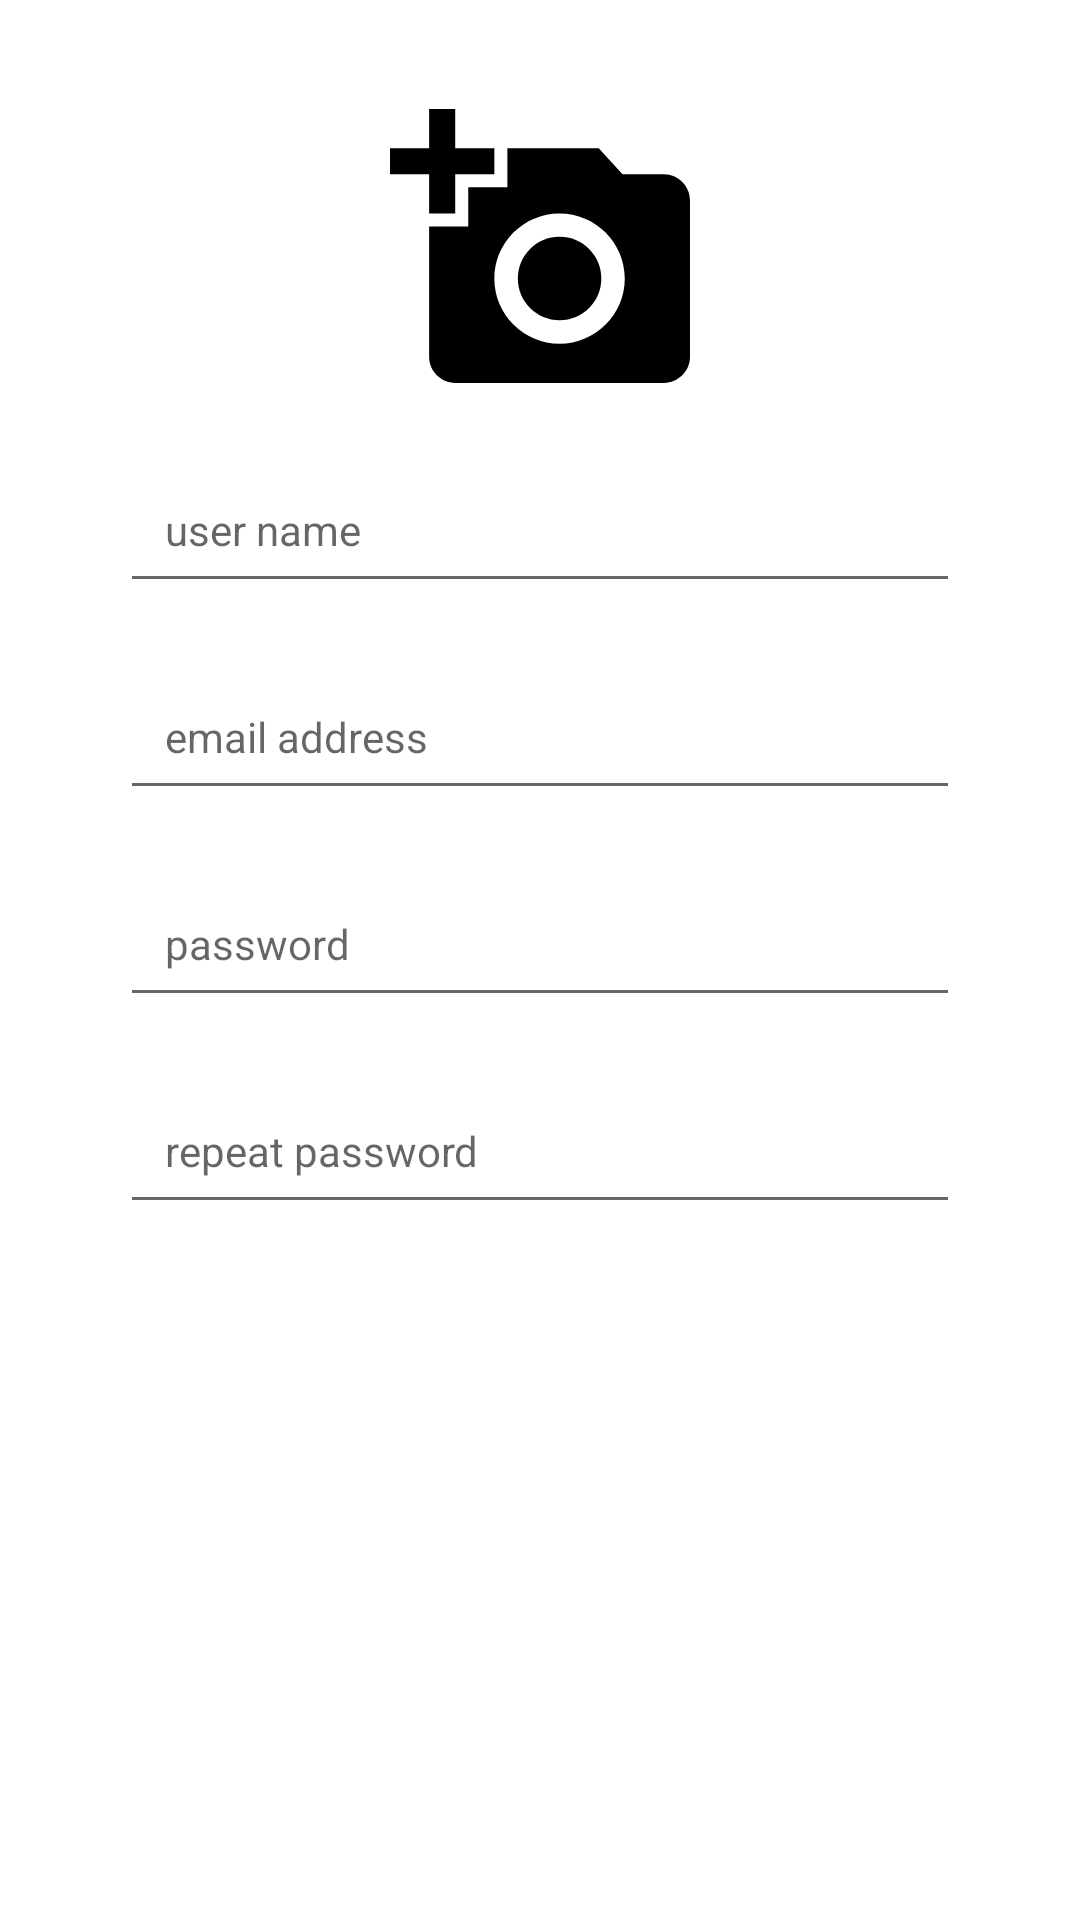

Reconstruct the res/layout file that produces this screen, plus the resources it refers to.
<!-- AndroidManifest.xml: application theme AppTheme -->
<!-- res/layout/activity_register.xml -->
<?xml version="1.0" encoding="utf-8"?>
<androidx.constraintlayout.widget.ConstraintLayout xmlns:android="http://schemas.android.com/apk/res/android"
    xmlns:app="http://schemas.android.com/apk/res-auto"
    xmlns:tools="http://schemas.android.com/tools"
    android:layout_width="match_parent"
    android:layout_height="match_parent"
    android:background="@android:color/white"
    tools:context=".activity.RegisterActivity">

    <LinearLayout
        android:id="@+id/back_layout"
        android:layout_width="wrap_content"
        android:layout_height="wrap_content"
        android:gravity="center"
        android:orientation="horizontal"
        android:padding="16dp"
        app:layout_constraintStart_toStartOf="parent"
        app:layout_constraintTop_toTopOf="parent"
        android:clickable="true"
        android:focusable="true"
        android:foreground="?android:attr/selectableItemBackground"
        >
        <ImageView
            android:id="@+id/imageView3"
            android:layout_width="wrap_content"
            android:layout_height="wrap_content"
            app:srcCompat="@drawable/ic_arrow_back_dark" />

    </LinearLayout>


    <ImageView
        android:id="@+id/photo"
        android:layout_width="100dp"
        android:layout_height="100dp"
        android:layout_marginStart="8dp"
        android:layout_marginEnd="8dp"

        app:layout_constraintEnd_toEndOf="parent"
        app:layout_constraintStart_toStartOf="parent"
        app:layout_constraintTop_toBottomOf="@+id/back_layout"
        app:srcCompat="@drawable/ic_camera" />


    <Button
        android:id="@+id/next"
        android:layout_width="0dp"
        android:layout_height="wrap_content"
        android:layout_marginStart="40dp"
        android:layout_marginEnd="40dp"
        android:layout_marginBottom="30dp"
        android:background="@drawable/bac_but_blue"
        android:fontFamily="sans-serif-black"
        android:paddingStart="30dp"
        android:paddingEnd="30dp"
        android:text="@string/signup"
        android:textColor="@android:color/white"
        app:layout_constraintBottom_toBottomOf="parent"
        app:layout_constraintEnd_toEndOf="parent"
        app:layout_constraintHorizontal_bias="0.0"
        app:layout_constraintStart_toStartOf="parent" />

    <EditText
        android:id="@+id/name"
        android:layout_width="0dp"
        android:layout_height="wrap_content"
        android:layout_marginStart="40dp"
        android:layout_marginTop="20dp"
        android:layout_marginEnd="40dp"
        android:ems="10"
        android:hint="@string/user_name"
        android:inputType="textPersonName"
        android:padding="15dp"
        android:textSize="14sp"
        app:layout_constraintEnd_toEndOf="parent"
        app:layout_constraintHorizontal_bias="0.0"
        app:layout_constraintStart_toStartOf="parent"
        app:layout_constraintTop_toBottomOf="@+id/photo" />

    <EditText
        android:id="@+id/email"
        android:layout_width="0dp"
        android:layout_height="wrap_content"
        android:layout_marginStart="40dp"
        android:layout_marginTop="20dp"
        android:layout_marginEnd="40dp"
        android:ems="10"
        android:hint="@string/email"
        android:inputType="textEmailAddress"
        android:padding="15dp"
        android:textSize="14sp"
        app:layout_constraintEnd_toEndOf="parent"
        app:layout_constraintHorizontal_bias="0.0"
        app:layout_constraintStart_toStartOf="parent"
        app:layout_constraintTop_toBottomOf="@+id/name" />

    <EditText
        android:id="@+id/password"
        android:layout_width="0dp"
        android:layout_height="wrap_content"
        android:layout_marginStart="40dp"
        android:layout_marginTop="20dp"
        android:layout_marginEnd="40dp"
        android:ems="10"
        android:hint="@string/password"
        android:inputType="textPassword"
        android:padding="15dp"
        android:textSize="14sp"
        app:layout_constraintEnd_toEndOf="parent"
        app:layout_constraintHorizontal_bias="0.0"
        app:layout_constraintStart_toStartOf="parent"
        app:layout_constraintTop_toBottomOf="@+id/email" />

    <EditText
        android:id="@+id/password_repeat"
        android:layout_width="0dp"
        android:layout_height="wrap_content"
        android:layout_marginStart="40dp"
        android:layout_marginTop="20dp"
        android:layout_marginEnd="40dp"
        android:ems="10"
        android:hint="@string/password_repeat"
        android:inputType="textPassword"
        android:padding="15dp"
        android:textSize="14sp"
        app:layout_constraintEnd_toEndOf="parent"
        app:layout_constraintHorizontal_bias="0.0"
        app:layout_constraintStart_toStartOf="parent"
        app:layout_constraintTop_toBottomOf="@+id/password" />


</androidx.constraintlayout.widget.ConstraintLayout>
<!-- resources referenced by this layout -->
<resources>
  <!-- drawable ic_camera (drawable) -->
  <vector android:height="50dp" android:viewportHeight="490.667"
      android:viewportWidth="490.667" android:width="50dp" xmlns:android="http://schemas.android.com/apk/res/android">
      <path android:fillColor="#FF000000" android:pathData="M448,128h-67.627l-39.04,-42.667H192v64h-64v64H64v213.333c0,23.467 19.2,42.667 42.667,42.667H448c23.467,0 42.667,-19.2 42.667,-42.667v-256C490.667,147.2 471.467,128 448,128zM277.333,405.333c-58.88,0 -106.667,-47.787 -106.667,-106.667S218.453,192 277.333,192S384,239.787 384,298.667S336.213,405.333 277.333,405.333z"/>
      <path android:fillColor="#FF000000" android:pathData="M64,192l42.667,0l0,-64l64,0l0,-42.667l-64,0l0,-64l-42.667,0l0,64l-64,0l0,42.667l64,0z"/>
      <path android:fillColor="#FF000000" android:pathData="M277.333,230.4c-37.76,0 -68.267,30.507 -68.267,68.267h0c0,37.76 30.507,68.267 68.267,68.267c37.76,0 68.267,-30.507 68.267,-68.267S315.093,230.4 277.333,230.4z"/>
  </vector>
  <string name="email">email address</string>
  <string name="password">password</string>
  <string name="password_repeat">repeat password</string>
  <string name="signup">register</string>
  <string name="user_name">user name</string>
  <style name="AppTheme" parent="Theme.AppCompat.Light.NoActionBar">
          
          <item name="colorPrimary">@color/colorPrimary</item>
          <item name="colorPrimaryDark">@color/colorPrimaryDark</item>
          <item name="colorAccent">@color/colorAccent</item>
  
      </style>
  <color name="colorPrimary">#6200EE</color>
  <color name="colorPrimaryDark">#3700B3</color>
  <color name="colorAccent">#03DAC5</color>
</resources>
